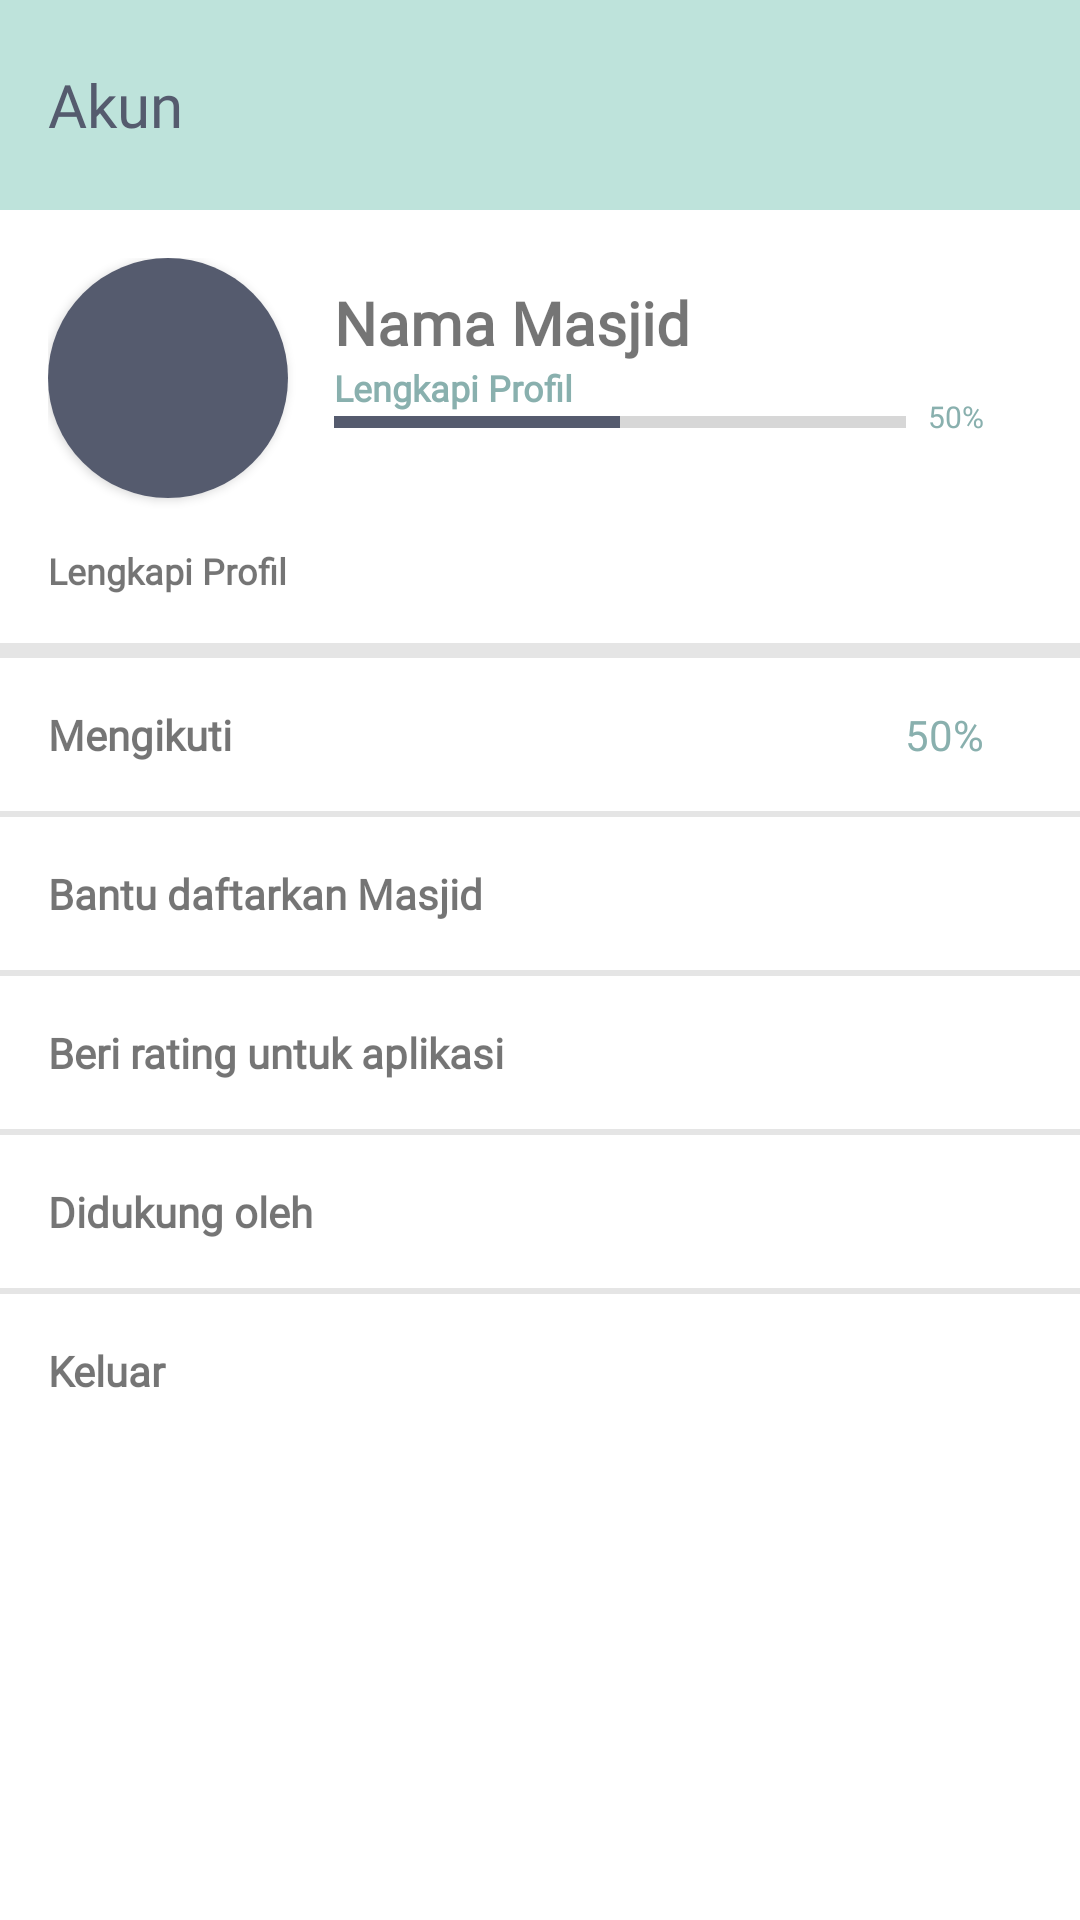

Reconstruct the res/layout file that produces this screen, plus the resources it refers to.
<!-- AndroidManifest.xml: application theme AppTheme -->
<!-- res/layout/fragment_profile.xml -->
<LinearLayout
    xmlns:android="http://schemas.android.com/apk/res/android"
    xmlns:app="http://schemas.android.com/apk/res-auto"
    xmlns:tools="http://schemas.android.com/tools"
    android:orientation="vertical"
    android:background="@color/white"
    android:layout_width="match_parent"
    android:layout_height="match_parent">

    <com.google.android.material.appbar.AppBarLayout
        android:id="@+id/appbar"
        android:layout_width="match_parent"
        android:layout_height="@dimen/appBarHeight"
        android:background="@color/colorPrimary"
        android:fitsSystemWindows="true">

        <RelativeLayout
            android:layout_width="match_parent"
            android:layout_height="match_parent">

            <TextView
                android:id="@+id/tvTitleText"
                android:layout_width="wrap_content"
                android:layout_height="wrap_content"
                android:layout_centerVertical="true"
                android:paddingStart="@dimen/globalPadding"
                android:paddingEnd="@dimen/noPadding"
                android:fontFamily="@font/montserrat"
                android:text="@string/akun"
                android:textColor="@color/colorAccent"
                android:textSize="@dimen/title"
                tools:ignore="RelativeOverlap" />


        </RelativeLayout>

    </com.google.android.material.appbar.AppBarLayout>

    <RelativeLayout
        android:id="@+id/btnEditProfile"
        android:layout_height="wrap_content"
        android:layout_width="match_parent"
        android:paddingTop="@dimen/globalPadding"
        android:paddingStart="@dimen/globalPadding"
        android:paddingEnd="@dimen/globalPadding">

        <androidx.cardview.widget.CardView
            android:id="@+id/profilePhoto"
            android:layout_width="80dp"
            android:layout_height="80dp"
            app:cardCornerRadius="40dp">
            <ImageView
                android:id="@+id/imgProfilePhoto"
                android:layout_width="match_parent"
                android:layout_height="match_parent"
                android:src="@color/colorAccent"/>
        </androidx.cardview.widget.CardView>


        <TextView
            android:id="@+id/tvUsername"
            android:layout_width="wrap_content"
            android:layout_height="wrap_content"
            android:layout_alignTop="@id/profilePhoto"
            android:layout_marginStart="-1dp"
            android:layout_marginTop="0dp"
            android:layout_toEndOf="@id/profilePhoto"
            android:ellipsize="end"
            android:lines="1"
            android:paddingStart="@dimen/globalPadding"
            android:paddingTop="@dimen/smallPadding"
            android:paddingEnd="@dimen/globalPadding"
            android:text="@string/dummyMosqueName"
            android:fontFamily="@font/rubik"
            android:textStyle="bold"
            android:textSize="@dimen/title" />

        <TextView
            android:id="@+id/tvStatus"
            android:layout_width="wrap_content"
            android:layout_height="wrap_content"
            android:layout_below="@id/tvUsername"
            android:layout_marginStart="-1dp"
            android:layout_marginTop="0dp"
            android:layout_toEndOf="@id/profilePhoto"
            android:ellipsize="end"
            android:fontFamily="@font/rubik"
            android:lines="1"
            android:paddingStart="@dimen/globalPadding"
            android:paddingEnd="@dimen/globalPadding"
            android:text="@string/statusProfile"
            android:textColor="@color/colorPrimaryDark"
            android:textSize="@dimen/subTitle"
            android:textStyle="bold" />

        <androidx.core.widget.ContentLoadingProgressBar
            android:id="@+id/progressBarProfile"
            style="?android:attr/progressBarStyleHorizontal"
            android:layout_width="match_parent"
            android:layout_height="10dp"
            android:layout_below="@id/tvStatus"
            android:layout_alignStart="@id/tvStatus"
            android:layout_marginStart="0dp"
            android:layout_marginTop="-2dp"
            android:max="100"
            android:paddingStart="@dimen/globalPadding"
            android:paddingEnd="@dimen/almostGreatPadding"
            android:progress="50" />

        <TextView
            android:id="@+id/tvProgressBarPercentage"
            android:layout_width="wrap_content"
            android:layout_height="wrap_content"
            android:layout_alignBottom="@id/progressBarProfile"
            android:layout_alignParentEnd="true"
            android:layout_marginBottom="0dp"
            android:paddingStart="@dimen/noPadding"
            android:paddingEnd="@dimen/globalPadding"
            android:text="@string/dummyPercentageValue"
            android:textColor="@color/colorPrimaryDark"
            android:textSize="@dimen/smallText" />

        <TextView
            android:id="@+id/tvMotto"
            android:layout_width="match_parent"
            android:layout_height="wrap_content"
            android:text="@string/statusProfile"
            android:fontFamily="@font/rubik"
            android:textSize="@dimen/subTitle"
            android:textStyle="bold"
            android:lines="1"
            android:ellipsize="end"
            android:paddingTop="@dimen/globalPadding"
            android:paddingStart="@dimen/noPadding"
            android:paddingEnd="@dimen/globalPadding"
            android:layout_marginBottom="@dimen/globalMargin"
            android:layout_below="@id/profilePhoto"/>

    </RelativeLayout>

    <ImageView
        android:layout_width="match_parent"
        android:layout_height="5dp"
        android:background="@color/gray"/>

    <RelativeLayout
        android:layout_width="match_parent"
        android:layout_height="wrap_content">
        
        <TextView
            android:id="@+id/btnFollowing"
            android:layout_width="match_parent"
            android:layout_height="wrap_content"
            android:text="@string/following"
            android:textStyle="bold"
            android:fontFamily="@font/rubik"
            android:padding="@dimen/globalPadding"/>

        <TextView
            android:id="@+id/tvFollowerCount"
            android:layout_width="wrap_content"
            android:layout_height="wrap_content"
            android:layout_alignParentEnd="true"
            android:paddingStart="@dimen/noPadding"
            android:paddingEnd="@dimen/globalPadding"
            android:layout_marginEnd="@dimen/globalMargin"
            android:layout_centerVertical="true"
            android:text="@string/dummyPercentageValue"
            android:textColor="@color/colorPrimaryDark" />

    </RelativeLayout>

    <ImageView
        android:layout_width="match_parent"
        android:layout_height="2dp"
        android:background="@color/gray"/>

    <TextView
        android:id="@+id/btnMosqueRegister"
        android:layout_width="match_parent"
        android:layout_height="wrap_content"
        android:text="@string/mosqueRegisterHelping"
        android:textStyle="bold"
        android:fontFamily="@font/rubik"
        android:padding="@dimen/globalPadding"/>

    <ImageView
        android:layout_width="match_parent"
        android:layout_height="2dp"
        android:background="@color/gray"/>

    <TextView
        android:id="@+id/btnRating"
        android:layout_width="match_parent"
        android:layout_height="wrap_content"
        android:text="@string/rating"
        android:textStyle="bold"
        android:fontFamily="@font/rubik"
        android:padding="@dimen/globalPadding"/>

    <ImageView
        android:layout_width="match_parent"
        android:layout_height="2dp"
        android:background="@color/gray"/>

    <TextView
        android:id="@+id/btnSupportedBy"
        android:layout_width="match_parent"
        android:layout_height="wrap_content"
        android:text="@string/supportBy"
        android:textStyle="bold"
        android:fontFamily="@font/rubik"
        android:padding="@dimen/globalPadding"/>

    <ImageView
        android:layout_width="match_parent"
        android:layout_height="2dp"
        android:background="@color/gray"/>

    <TextView
        android:id="@+id/btnLogout"
        android:layout_width="match_parent"
        android:layout_height="wrap_content"
        android:text="@string/logout"
        android:textStyle="bold"
        android:fontFamily="@font/rubik"
        android:padding="@dimen/globalPadding"/>

</LinearLayout>
<!-- resources referenced by this layout -->
<resources>
  <color name="colorAccent">#555B6E</color>
  <color name="colorPrimary">#BEE3DB</color>
  <color name="colorPrimaryDark">#89B0AE</color>
  <color name="gray">#E5E5E5</color>
  <color name="white">#FFFFFF</color>
  <dimen name="almostGreatPadding">42dp</dimen>
  <dimen name="appBarHeight">70dp</dimen>
  <dimen name="globalMargin">16dp</dimen>
  <dimen name="globalPadding">16dp</dimen>
  <dimen name="noPadding">0dp</dimen>
  <dimen name="smallPadding">8dp</dimen>
  <dimen name="smallText">10sp</dimen>
  <dimen name="subTitle">12sp</dimen>
  <dimen name="title">20sp</dimen>
  <string name="akun">Akun</string>
  <string name="dummyMosqueName">Nama Masjid</string>
  <string name="dummyPercentageValue">50%</string>
  <string name="following">Mengikuti</string>
  <string name="logout">Keluar</string>
  <string name="mosqueRegisterHelping">Bantu daftarkan Masjid</string>
  <string name="rating">Beri rating untuk aplikasi</string>
  <string name="statusProfile">Lengkapi Profil</string>
  <string name="supportBy">Didukung oleh</string>
  <style name="AppTheme" parent="Theme.AppCompat.Light.NoActionBar">
          <item name="colorPrimary">@color/colorPrimary</item>
          <item name="colorPrimaryDark">@color/colorPrimaryDark</item>
          <item name="colorAccent">@color/colorAccent</item>
      </style>
</resources>
